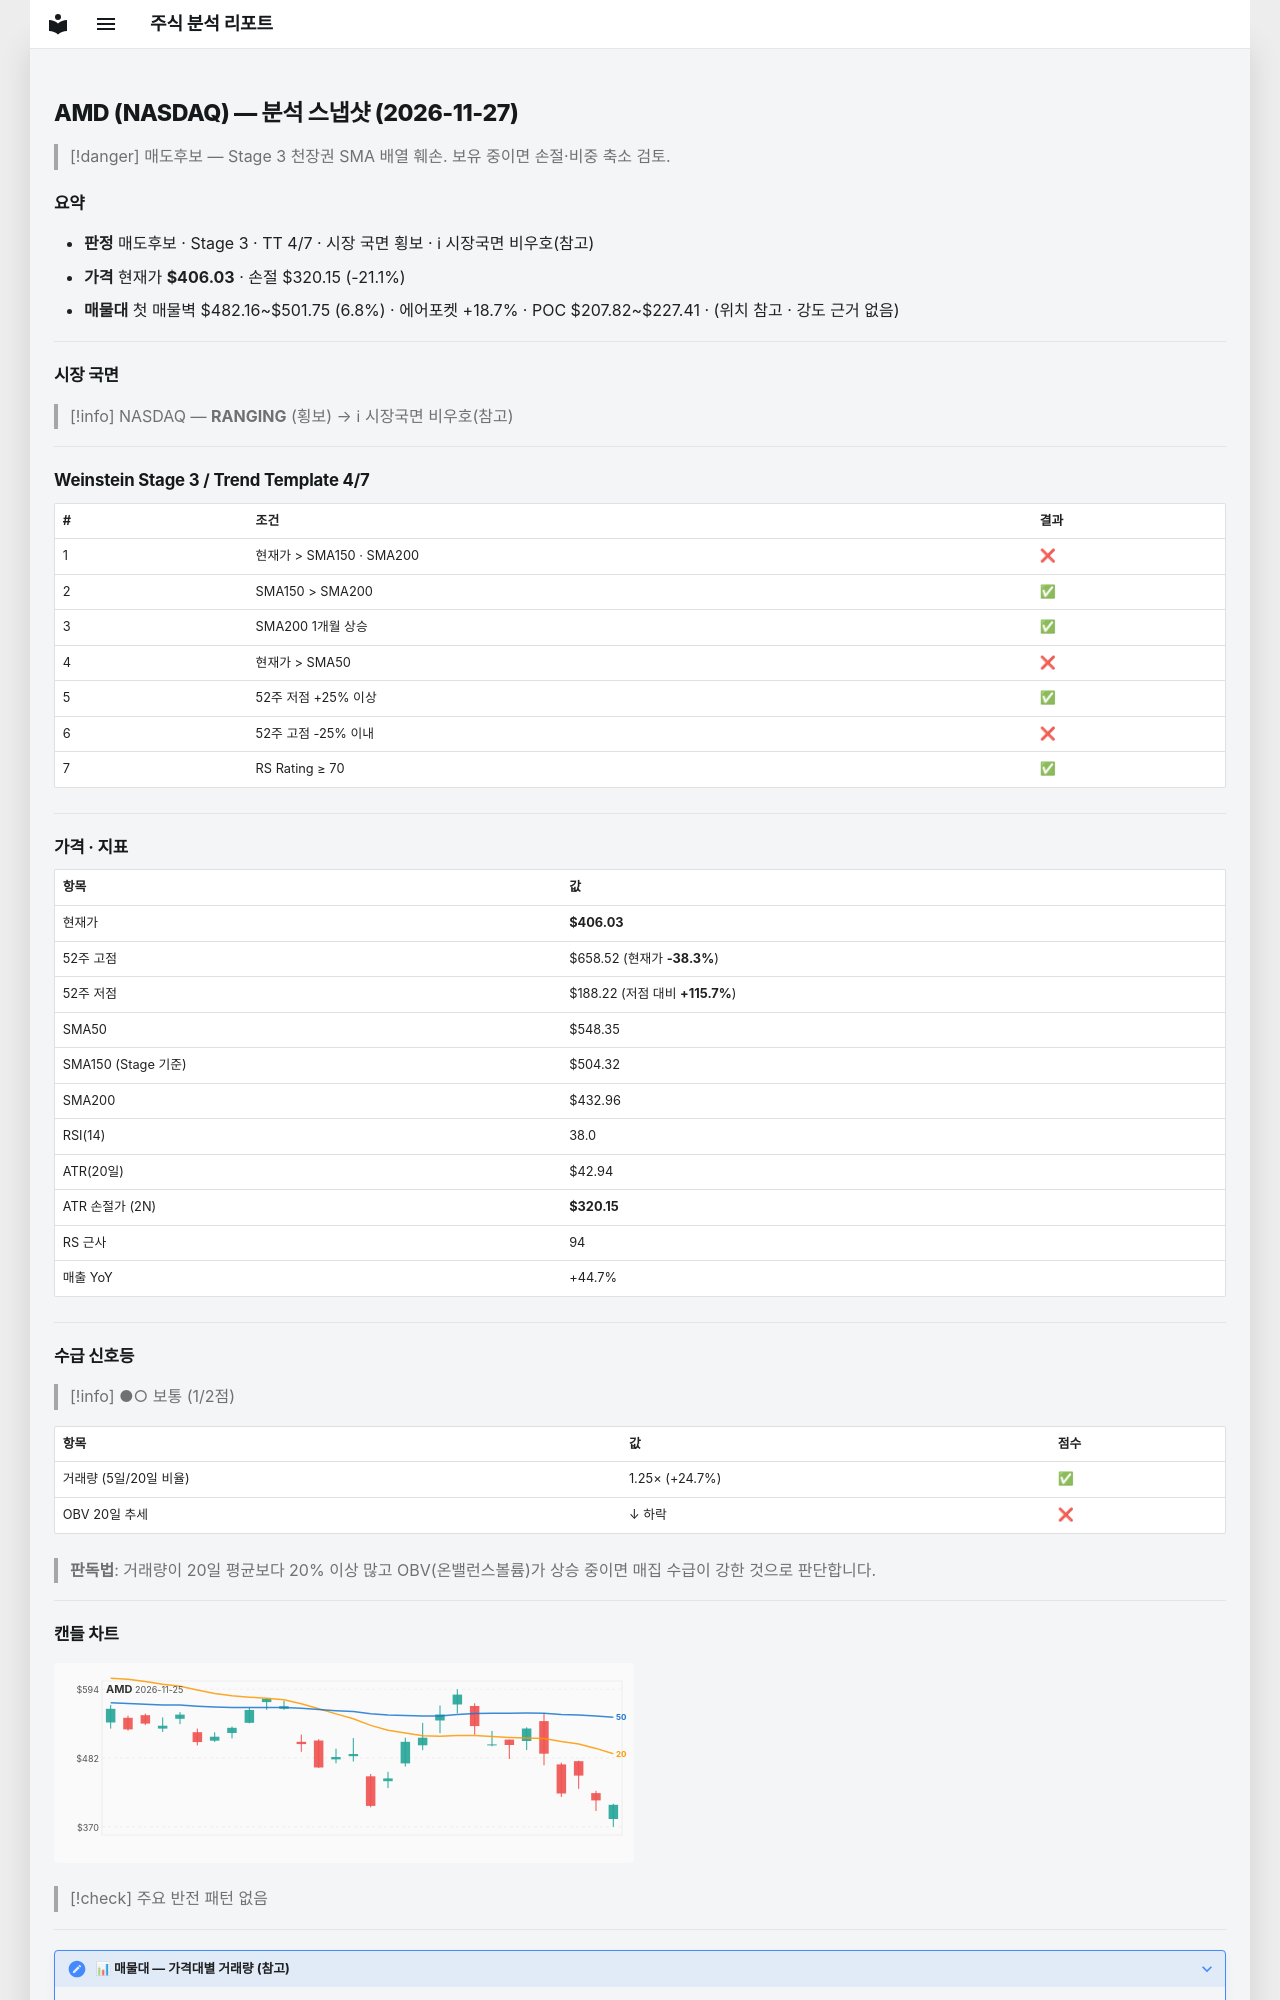

repository: soloandco/stock-reports · page: snapshots/AMD-2026-11-27/index.html · generator: mkdocs

---
type: analysis-snapshot
title: AMD 분석 스냅샷
ticker: AMD
market: NASDAQ
created: 2026-11-27
updated: 2026-11-27
bar-date: 2026-11-25
verdict: 매도후보
real-rr: 2.08
sma50-gap-pct: -26.0
weekly-position: 저항대재진입
weekly-overhead-price: 584.73
weekly-overhead-pct: 44.0
stage: 3
trend-template-score: 4
tt-max: 7
ma-set: sma-50-150-200
price: 406.0299987792969
stop-price: 320.1549167155677
market-regime: RANGING
supply-demand-score: 1/2
supply-demand-label: 보통
status: tracking
tags:
  - stock-agent
  - watchlist
  - AMD
  - analysis
related:
  - "[[analysis-template]]"
---

# AMD (NASDAQ) — 분석 스냅샷 (2026-11-27)

> [!danger] 매도후보 — Stage 3 천장권
> SMA 배열 훼손. 보유 중이면 손절·비중 축소 검토.

## 요약

- **판정** 매도후보 · Stage 3 · TT 4/7 · 시장 국면 횡보 · ℹ 시장국면 비우호(참고)
- **가격** 현재가 **$406.03** · 손절 $320.15 (-21.1%)
- **매물대** 첫 매물벽 $482.16~$501.75 (6.8%) · 에어포켓 +18.7% · POC $207.82~$227.41 · (위치 참고 · 강도 근거 없음)

---

## 시장 국면

> [!info] NASDAQ — **RANGING** (횡보) → ℹ 시장국면 비우호(참고)

---

## Weinstein Stage 3 / Trend Template 4/7

| # | 조건 | 결과 |
|---|------|------|
| 1 | 현재가 > SMA150 · SMA200 | ❌ |
| 2 | SMA150 > SMA200 | ✅ |
| 3 | SMA200 1개월 상승 | ✅ |
| 4 | 현재가 > SMA50 | ❌ |
| 5 | 52주 저점 +25% 이상 | ✅ |
| 6 | 52주 고점 -25% 이내 | ❌ |
| 7 | RS Rating ≥ 70 | ✅ |

---

## 가격 · 지표

| 항목 | 값 |
|------|---|
| 현재가 | **$406.03** |
| 52주 고점 | $658.52 (현재가 **-38.3%**) |
| 52주 저점 | $188.22 (저점 대비 **+115.7%**) |
| SMA50 | $548.35 |
| SMA150 (Stage 기준) | $504.32 |
| SMA200 | $432.96 |
| RSI(14) | 38.0 |
| ATR(20일) | $42.94 |
| ATR 손절가 (2N) | **$320.15** |
| RS 근사 | 94 |
| 매출 YoY | +44.7% |

---
## 수급 신호등

> [!info] ●○ 보통 (1/2점)

| 항목 | 값 | 점수 |
|------|------|------|
| 거래량 (5일/20일 비율) | 1.25× (+24.7%) | ✅ |
| OBV 20일 추세 | ↓ 하락 | ❌ |

> **판독법**: 거래량이 20일 평균보다 20% 이상 많고 OBV(온밸런스볼륨)가 상승 중이면 매집 수급이 강한 것으로 판단합니다.

---
